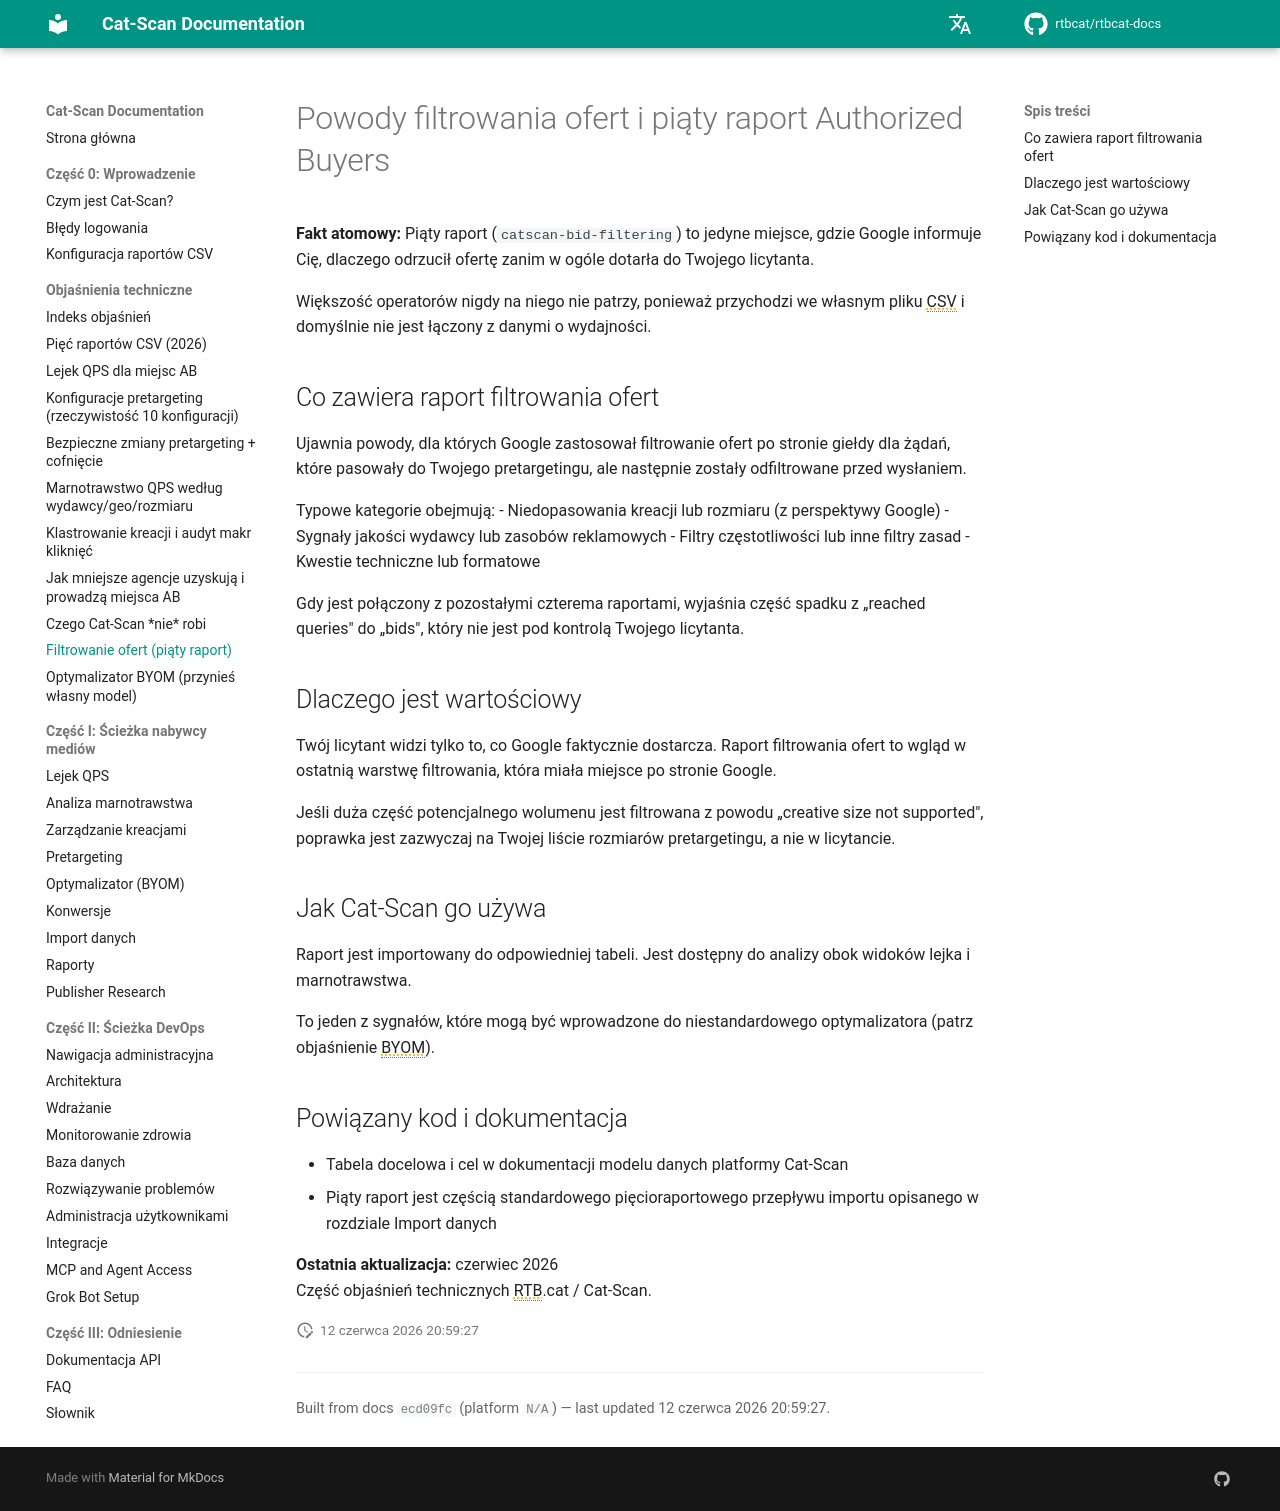

repository: rtbcat/rtbcat-docs · page: pl/explainers/bid-filtering-report/index.html · generator: mkdocs

---
title: "Raport filtrowania ofert: piąty plik CSV Authorized Buyers"
description: "Piąty raport, catscan-bid-filtering, to jedyne miejsce, gdzie Google informuje, dlaczego odrzucił ofertę zanim Twój licytant ją zobaczył. Odczytaj powody filtrowania po stronie giełdy."
---

# Powody filtrowania ofert i piąty raport Authorized Buyers

**Fakt atomowy:** Piąty raport (`catscan-bid-filtering`) to jedyne miejsce, gdzie Google informuje Cię, dlaczego odrzucił ofertę zanim w ogóle dotarła do Twojego licytanta.

Większość operatorów nigdy na niego nie patrzy, ponieważ przychodzi we własnym pliku CSV i domyślnie nie jest łączony z danymi o wydajności.

## Co zawiera raport filtrowania ofert

Ujawnia powody, dla których Google zastosował filtrowanie ofert po stronie giełdy dla żądań, które pasowały do Twojego pretargetingu, ale następnie zostały odfiltrowane przed wysłaniem.

Typowe kategorie obejmują:
- Niedopasowania kreacji lub rozmiaru (z perspektywy Google)
- Sygnały jakości wydawcy lub zasobów reklamowych
- Filtry częstotliwości lub inne filtry zasad
- Kwestie techniczne lub formatowe

Gdy jest połączony z pozostałymi czterema raportami, wyjaśnia część spadku z „reached queries" do „bids", który nie jest pod kontrolą Twojego licytanta.

## Dlaczego jest wartościowy

Twój licytant widzi tylko to, co Google faktycznie dostarcza. Raport filtrowania ofert to wgląd w ostatnią warstwę filtrowania, która miała miejsce po stronie Google.

Jeśli duża część potencjalnego wolumenu jest filtrowana z powodu „creative size not supported", poprawka jest zazwyczaj na Twojej liście rozmiarów pretargetingu, a nie w licytancie.

## Jak Cat-Scan go używa

Raport jest importowany do odpowiedniej tabeli. Jest dostępny do analizy obok widoków lejka i marnotrawstwa.

To jeden z sygnałów, które mogą być wprowadzone do niestandardowego optymalizatora (patrz objaśnienie BYOM).

## Powiązany kod i dokumentacja

- Tabela docelowa i cel w dokumentacji modelu danych platformy Cat-Scan
- Piąty raport jest częścią standardowego pięcioraportowego przepływu importu opisanego w rozdziale Import danych

**Ostatnia aktualizacja:** czerwiec 2026  
Część objaśnień technicznych RTB.cat / Cat-Scan.
